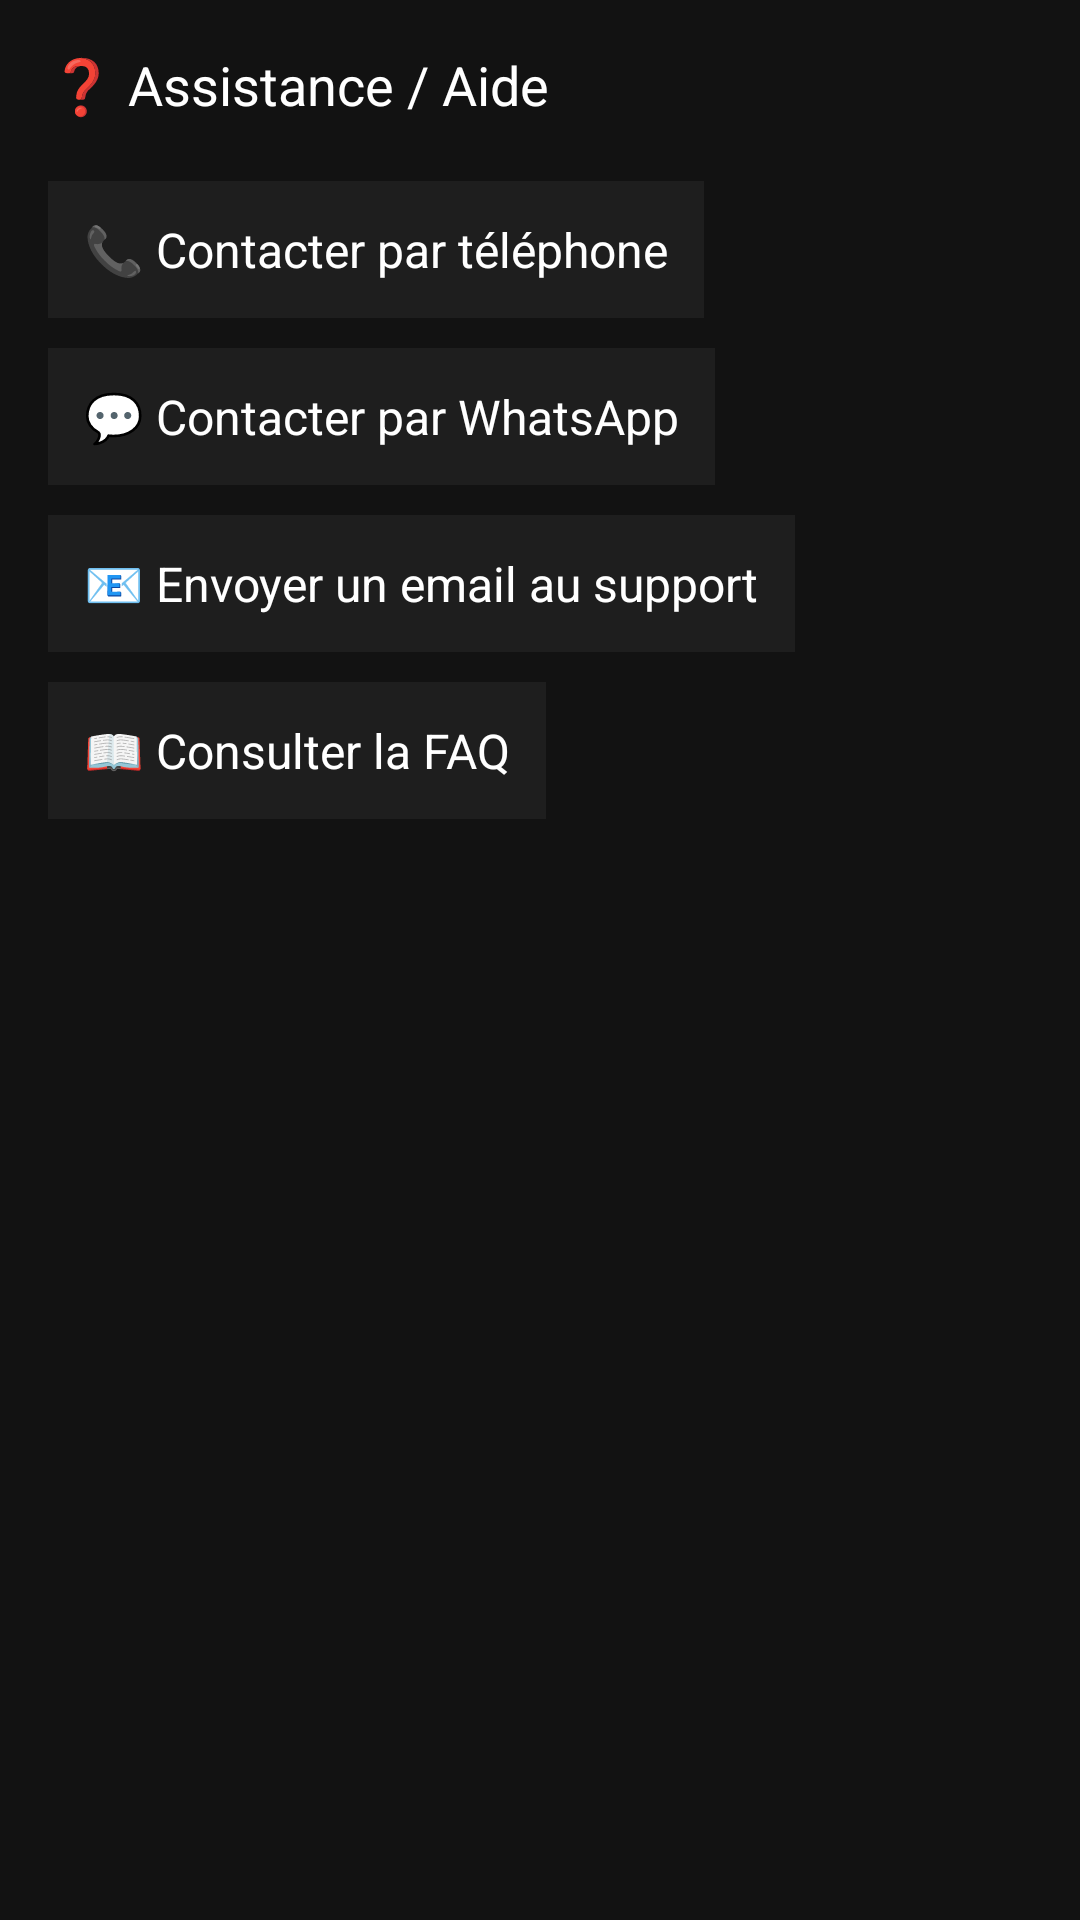

Layout XML and referenced resources for this Android screen:
<!-- AndroidManifest.xml: application theme Theme.MSTrans -->
<!-- res/layout/activity_assistance.xml -->
<LinearLayout xmlns:android="http://schemas.android.com/apk/res/android"
    android:background="#121212"
    android:padding="16dp"
    android:orientation="vertical"
    android:layout_width="match_parent"
    android:layout_height="match_parent">

    <TextView
        android:text="❓ Assistance / Aide"
        android:textSize="18sp"
        android:textColor="#FFFFFF"
        android:layout_marginBottom="20dp"
        android:layout_height="wrap_content"
        android:layout_width="wrap_content"/>

    
    <TextView
        android:id="@+id/contactPhone"
        android:text="📞 Contacter par téléphone"
        android:textColor="#FFFFFF"
        android:textSize="16sp"
        android:padding="12dp"
        android:background="#1E1E1E"
        android:layout_marginBottom="10dp"
        android:layout_height="wrap_content"
        android:layout_width="wrap_content"/>

    
    <TextView
        android:id="@+id/contactWhatsapp"
        android:text="💬 Contacter par WhatsApp"
        android:textColor="#FFFFFF"
        android:textSize="16sp"
        android:padding="12dp"
        android:background="#1E1E1E"
        android:layout_marginBottom="10dp"
        android:layout_height="wrap_content"
        android:layout_width="wrap_content"/>

    
    <TextView
        android:id="@+id/contactEmail"
        android:text="📧 Envoyer un email au support"
        android:textColor="#FFFFFF"
        android:textSize="16sp"
        android:padding="12dp"
        android:background="#1E1E1E"
        android:layout_marginBottom="10dp"
        android:layout_height="wrap_content"
        android:layout_width="wrap_content"/>

    
    <TextView
        android:id="@+id/faq"
        android:text="📖 Consulter la FAQ"
        android:textColor="#FFFFFF"
        android:textSize="16sp"
        android:padding="12dp"
        android:background="#1E1E1E"
        android:layout_height="wrap_content"
        android:layout_width="wrap_content"/>
</LinearLayout>
<!-- resources referenced by this layout -->
<resources>
  <style name="Theme.MSTrans" parent="Theme.AppCompat.Light.DarkActionBar">
          <item name="colorPrimary">#B71C1C</item>
          <item name="colorPrimaryDark">#8C1414</item>
          <item name="colorAccent">#00796B</item>
      </style>
</resources>
